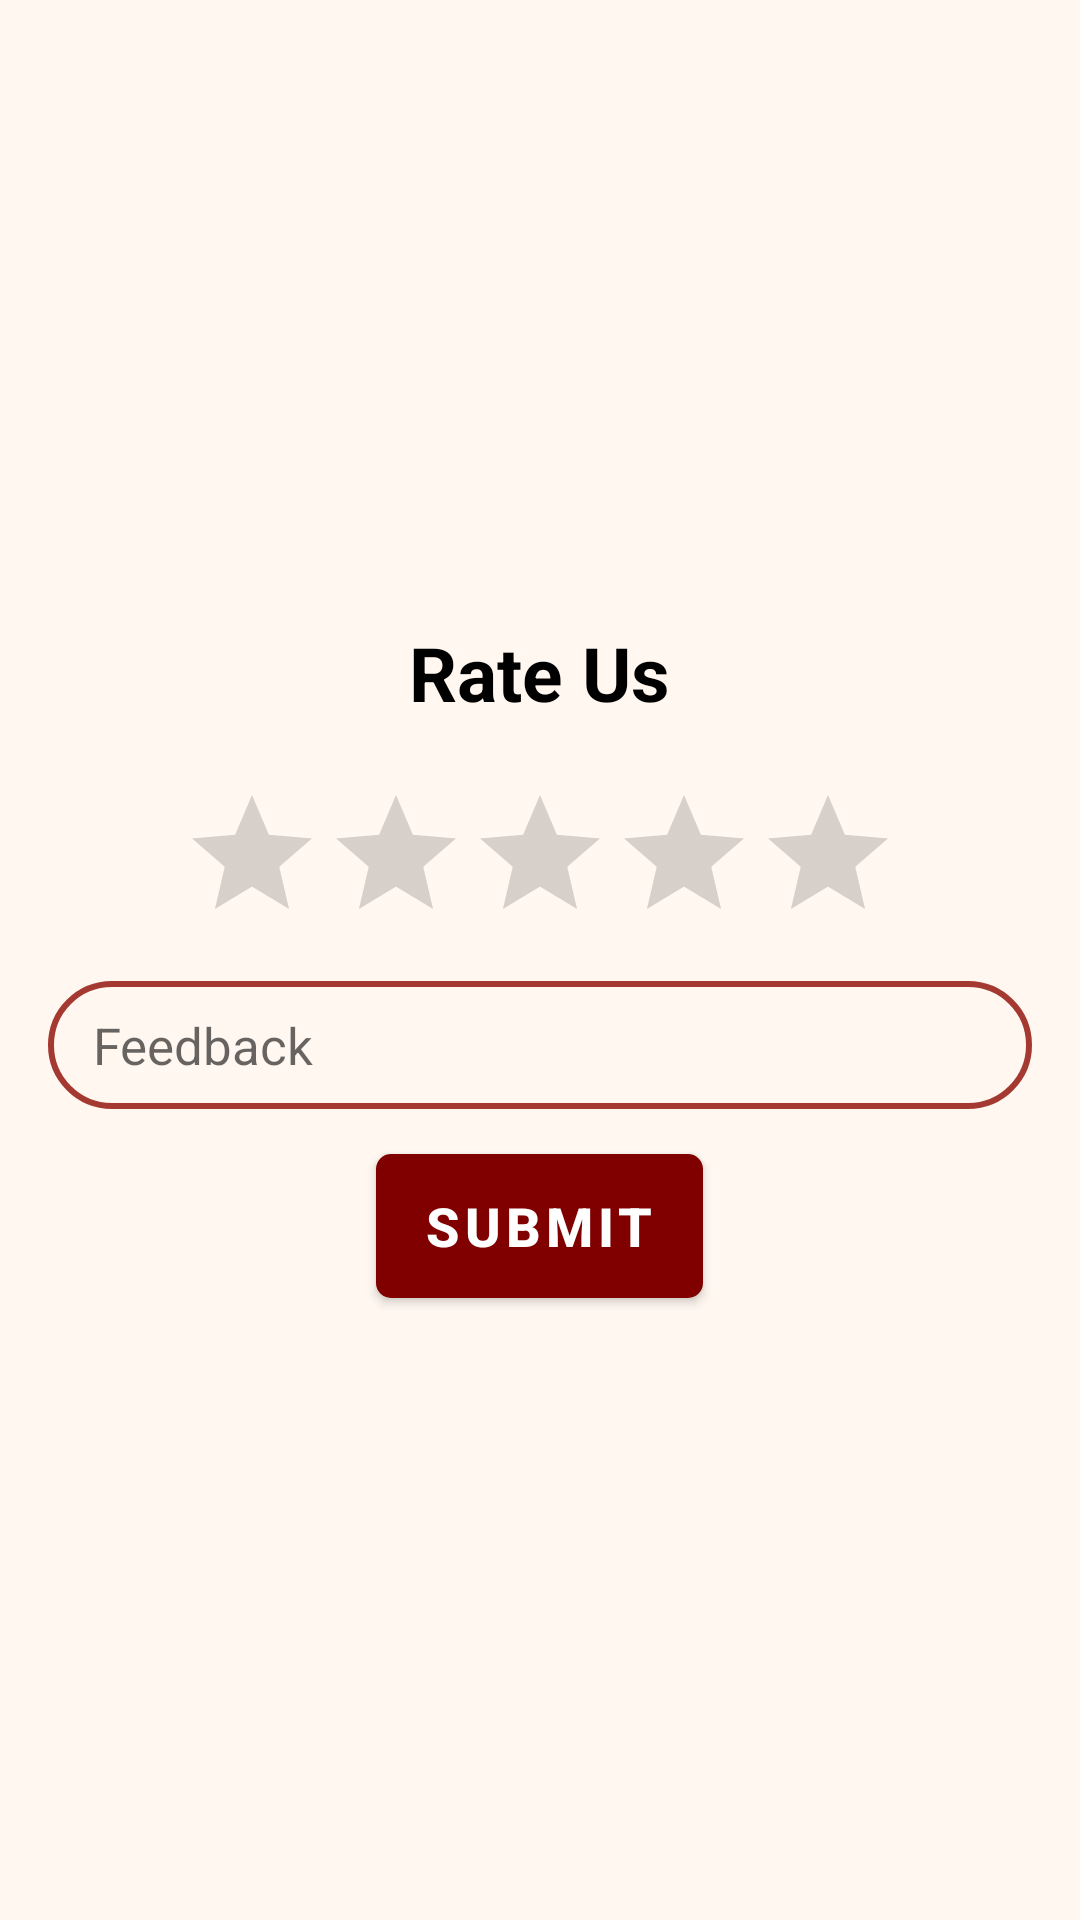

Reconstruct the res/layout file that produces this screen, plus the resources it refers to.
<!-- AndroidManifest.xml: application theme Theme.RealEstate -->
<!-- res/layout/activity_feedback.xml -->
<?xml version="1.0" encoding="utf-8"?>
<LinearLayout xmlns:android="http://schemas.android.com/apk/res/android"
    xmlns:app="http://schemas.android.com/apk/res-auto"
    xmlns:tools="http://schemas.android.com/tools"
    android:layout_width="match_parent"
    android:layout_height="match_parent"
    android:background="@color/theme_page"
    android:gravity="center"
    android:orientation="vertical"
    tools:context=".FeedbackActivity">

    <TextView
        android:layout_width="wrap_content"
        android:layout_height="wrap_content"
        android:layout_gravity="center"
        android:layout_marginBottom="20dp"
        android:text="Rate Us"
        android:textColor="@color/black"
        android:textSize="25sp"
        android:textStyle="bold" />

    <RatingBar
        android:id="@+id/rbFeedback"
        android:layout_width="wrap_content"
        android:layout_height="wrap_content"
        android:layout_marginBottom="9dp"
        android:numStars="5"
        android:layout_marginHorizontal="16dp" />

    <EditText
        android:id="@+id/etFeedback"
        android:layout_width="match_parent"
        android:layout_height="wrap_content"
        android:layout_marginHorizontal="16dp"
        android:background="@drawable/background_edittext"
        android:hint="Feedback"
        android:textColor="@color/black"
        android:textSize="17sp" />

    <Button
        android:id="@+id/btnSubmit"
        android:layout_width="wrap_content"
        android:layout_height="wrap_content"
        android:layout_marginTop="15dp"
        android:text="SUBMIT"
        android:textColor="@color/white"
        android:textSize="18sp"
        android:background="@drawable/background_button"
        android:textStyle="bold" />

</LinearLayout>
<!-- resources referenced by this layout -->
<resources>
  <color name="black">#FF000000</color>
  <color name="theme_page">#FFF7F0</color>
  <color name="white">#FFFFFFFF</color>
  <!-- drawable background_button (drawable) -->
  <?xml version="1.0" encoding="utf-8"?>
  <shape xmlns:android="http://schemas.android.com/apk/res/android">
  
      <solid
          android:color="@color/maroon_dark"/>
  
      <corners
          android:radius="5dp"/>
  
  </shape>
  <!-- drawable background_edittext (drawable) -->
  <?xml version="1.0" encoding="utf-8"?>
  <shape xmlns:android="http://schemas.android.com/apk/res/android">
  
      <stroke
          android:color="@color/maroon_light"
          android:width="2dp"/>
  
      <corners
          android:radius="80dp"/>
  
      <padding
          android:left="15dp"
          android:right="15dp"
          android:top="10dp"
          android:bottom="10dp"/>
  
  </shape>
  <style name="Theme.RealEstate" parent="Theme.MaterialComponents.DayNight.DarkActionBar">
          
          <item name="colorPrimary">@color/maroon_dark</item>
          <item name="colorPrimaryVariant">@color/maroon_light</item>
          <item name="colorOnPrimary">@color/white</item>
          
          <item name="colorSecondary">@color/teal_200</item>
          <item name="colorSecondaryVariant">@color/teal_700</item>
          <item name="colorOnSecondary">@color/black</item>
          
          <item name="android:statusBarColor" tools:targetApi="l">?attr/colorPrimaryVariant</item>
          
      </style>
  <color name="maroon_dark">#800000</color>
  <color name="maroon_light">#a43931</color>
  <color name="teal_200">#FF03DAC5</color>
  <color name="teal_700">#FF018786</color>
</resources>
